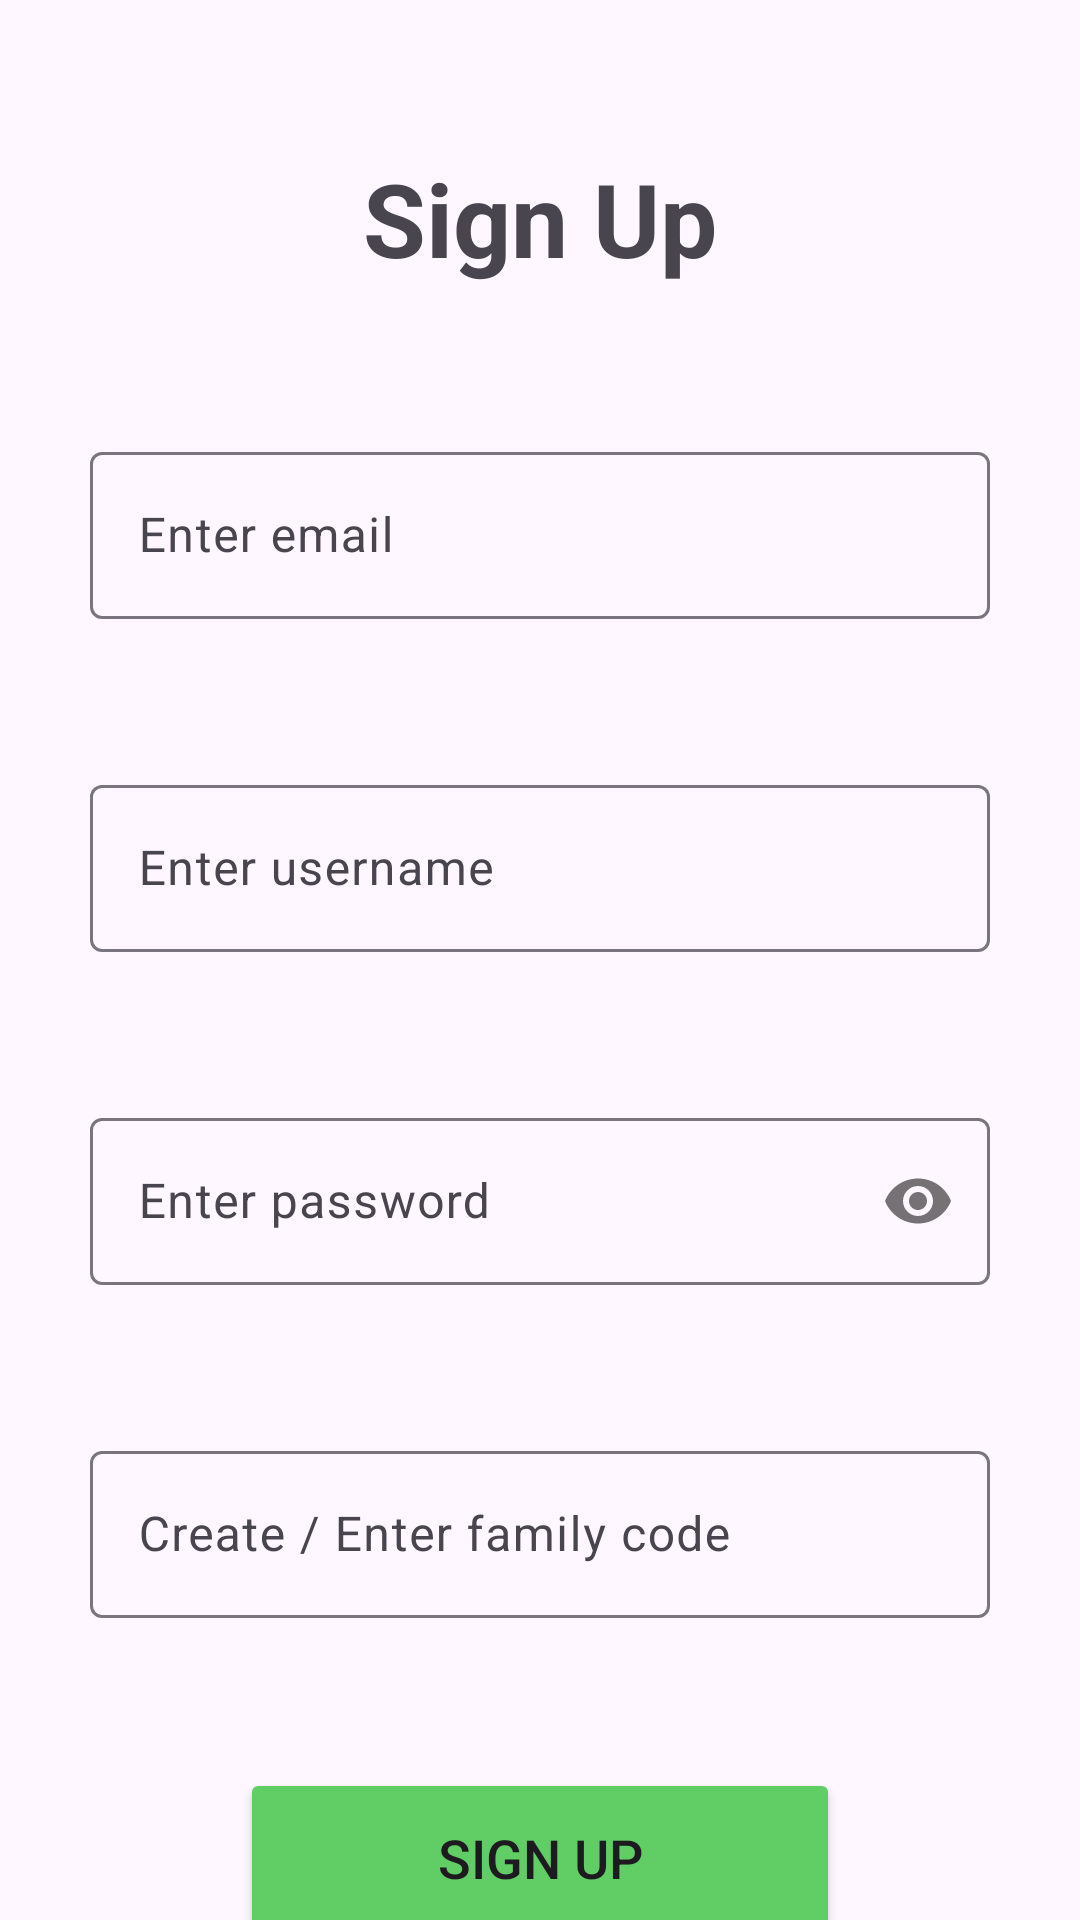

This screen was rendered from an Android layout file. Write that file and the resources it references.
<!-- AndroidManifest.xml: application theme Theme.ChoreApplication -->
<!-- res/layout/activity_sign_up.xml -->
<?xml version="1.0" encoding="utf-8"?>
<androidx.constraintlayout.widget.ConstraintLayout xmlns:android="http://schemas.android.com/apk/res/android"
    xmlns:app="http://schemas.android.com/apk/res-auto"
    xmlns:tools="http://schemas.android.com/tools"
    android:id="@+id/main"
    android:layout_width="match_parent"
    android:layout_height="match_parent"
    tools:context=".SignUpActivity">

    <TextView
        android:id="@+id/textView"
        android:layout_width="wrap_content"
        android:layout_height="wrap_content"
        android:layout_marginTop="50dp"
        android:text="Sign Up"
        android:textSize="34sp"
        android:textStyle="bold"
        app:layout_constraintEnd_toEndOf="parent"
        app:layout_constraintStart_toStartOf="parent"
        app:layout_constraintTop_toTopOf="parent" />


    <Button
        android:id="@+id/registerButton"
        android:layout_width="200dp"
        android:layout_height="60dp"
        android:layout_marginTop="50dp"
        android:backgroundTint="#61CE65"
        android:text="Sign Up"
        android:textSize="18sp"
        app:layout_constraintEnd_toEndOf="parent"
        app:layout_constraintStart_toStartOf="parent"
        app:layout_constraintTop_toBottomOf="@+id/familyCodeTextInputLayout" />

    <com.google.android.material.textfield.TextInputLayout
        android:id="@+id/emailTextInputLayout"
        android:layout_width="300dp"
        android:layout_height="wrap_content"
        android:layout_marginTop="50dp"
        app:layout_constraintEnd_toEndOf="parent"
        app:layout_constraintStart_toStartOf="parent"
        app:layout_constraintTop_toBottomOf="@+id/textView">

        <com.google.android.material.textfield.TextInputEditText
            android:id="@+id/emailEditText"
            android:layout_width="match_parent"
            android:layout_height="wrap_content"
            android:hint="Enter email"
            android:inputType="textEmailAddress" />
    </com.google.android.material.textfield.TextInputLayout>

    <com.google.android.material.textfield.TextInputLayout
        android:id="@+id/usernameTextInputLayout"
        android:layout_width="300dp"
        android:layout_height="wrap_content"
        android:layout_marginTop="50dp"
        app:layout_constraintEnd_toEndOf="parent"
        app:layout_constraintStart_toStartOf="parent"
        app:layout_constraintTop_toBottomOf="@+id/emailTextInputLayout">

        <com.google.android.material.textfield.TextInputEditText
            android:id="@+id/usernameEditText"
            android:layout_width="match_parent"
            android:layout_height="wrap_content"
            android:hint="Enter username" />
    </com.google.android.material.textfield.TextInputLayout>

    <com.google.android.material.textfield.TextInputLayout
        android:id="@+id/passwordTextInputLayout"
        android:layout_width="300dp"
        android:layout_height="wrap_content"
        android:layout_marginTop="50dp"
        app:layout_constraintEnd_toEndOf="parent"
        app:layout_constraintStart_toStartOf="parent"
        app:layout_constraintTop_toBottomOf="@+id/usernameTextInputLayout"
        app:passwordToggleEnabled="true">

        <com.google.android.material.textfield.TextInputEditText
            android:id="@+id/passwordEditText"
            android:layout_width="match_parent"
            android:layout_height="wrap_content"
            android:hint="Enter password"
            android:inputType="textPassword" />
    </com.google.android.material.textfield.TextInputLayout>

    <com.google.android.material.textfield.TextInputLayout
        android:id="@+id/familyCodeTextInputLayout"
        android:layout_width="300dp"
        android:layout_height="wrap_content"
        android:layout_marginTop="50dp"
        app:layout_constraintEnd_toEndOf="parent"
        app:layout_constraintStart_toStartOf="parent"
        app:layout_constraintTop_toBottomOf="@+id/passwordTextInputLayout">

        <com.google.android.material.textfield.TextInputEditText
            android:id="@+id/familyCodeEditText"
            android:layout_width="match_parent"
            android:layout_height="wrap_content"
            android:hint="Create / Enter family code" />
    </com.google.android.material.textfield.TextInputLayout>

    <TextView
        android:id="@+id/moveToLoginTextView"
        android:layout_width="wrap_content"
        android:layout_height="40dp"
        android:onClick="moveToLoginActivity"
        android:text="Have you already signed up? Click here to log in."
        android:textSize="14sp"
        app:layout_constraintBottom_toBottomOf="parent"
        app:layout_constraintEnd_toEndOf="parent"
        app:layout_constraintStart_toStartOf="parent"
        app:layout_constraintTop_toBottomOf="@+id/registerButton" />

</androidx.constraintlayout.widget.ConstraintLayout>
<!-- resources referenced by this layout -->
<resources>
  <style name="Theme.ChoreApplication" parent="Base.Theme.ChoreApplication" />
  <style name="Base.Theme.ChoreApplication" parent="Theme.Material3.DayNight.NoActionBar">
          
          
      </style>
</resources>
